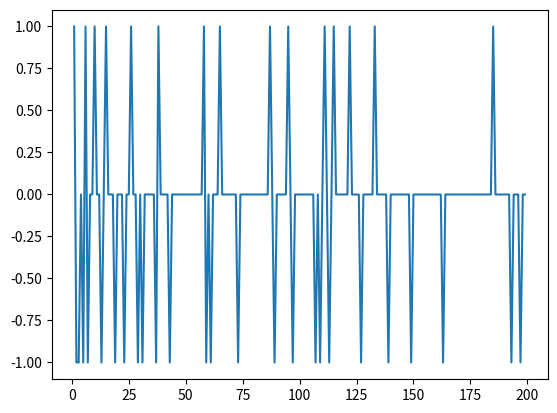

Here is the Python script that generated this plot:
import math
from matplotlib import pyplot as plt
#check weather the number is prime or not
def is_prime(num):
    number = num
    factors = []
    for x in range(1,number+1):
        if number % x == 0:
            factors.append(x)
    if len(factors) == 2:
        return "Prime"
    else:
        return "Not Prime"


#get out all the factors of that number
def factors(num):
    number = num
    prime_list = []
    num_list = []
    for x in range(1,number+1):
        if number % x == 0:
            num_list.append(x)
            check = is_prime(x)
            if check == "Prime":
                prime_list.append(x)
    return (prime_list,num_list)


def perfect_square(num):
    number = num

    ar = factors(number)[1]
    for x in ar:
        if x == 1:
            continue
        if x == math.pow(math.sqrt(x),2):
            return "Perfect square"
            break
    else:
        return "Not Perfect"


def points(num):
    number = num

    ar = factors(number)[1]
    for x in ar:
        ps = perfect_square(x)
        if ps == "Perfect square":
            return 0
            break
    else:
        n = len(factors(number)[0])
        if n%2 == 0:
            return 1
        else:
            return -1

x_axis = []
y_axis = []

for x in range(1,200):
    x_axis.append(x)
    y_axis.append(points(x))

print(x_axis)
print(y_axis)

plt.plot(x_axis,y_axis)
plt.show()